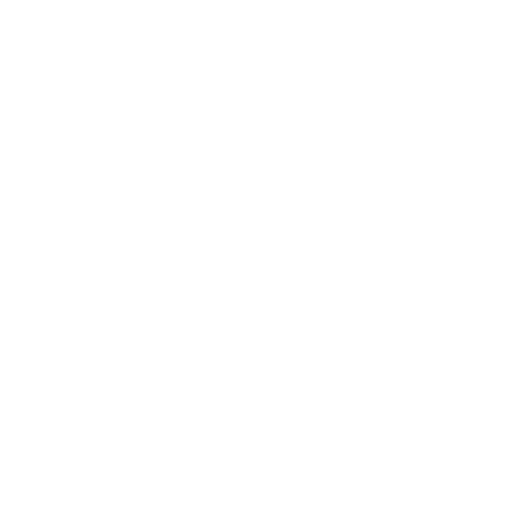
t = 0.00 s
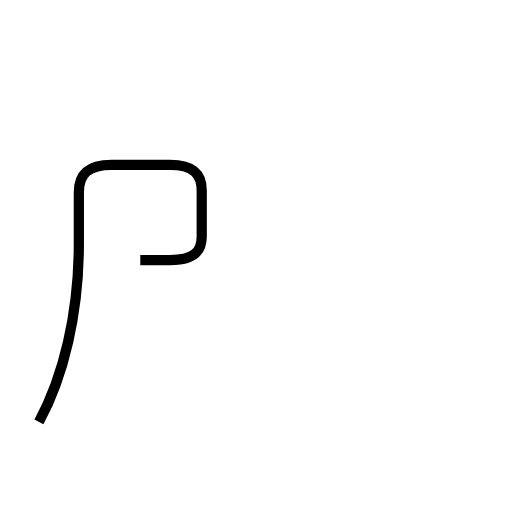
t = 1.50 s
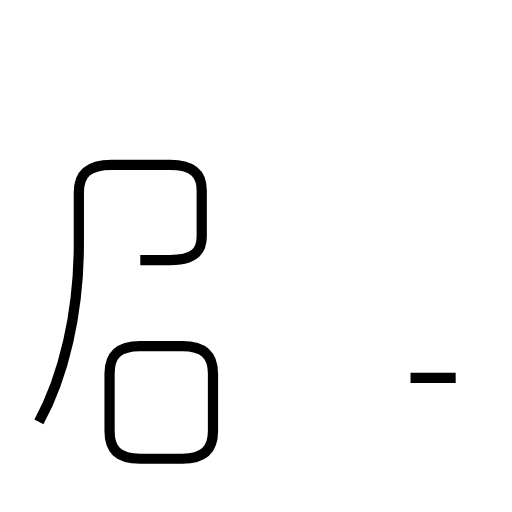
t = 2.77 s
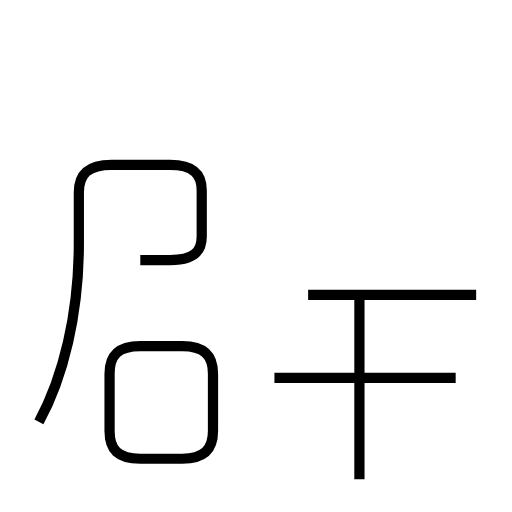
t = 4.20 s
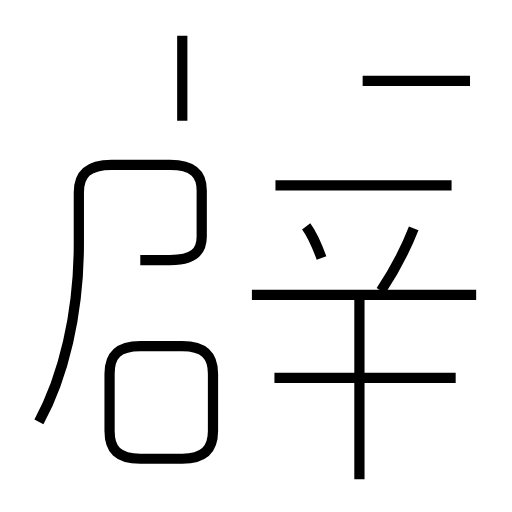
t = 5.76 s
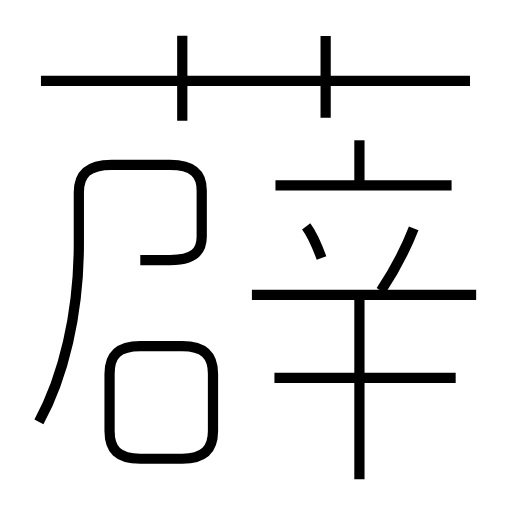
t = 7.07 s

The animated SVG that drew these frames (rendered in a browser with its animation timeline set to each time). Animation: 12 SMIL elements (animate=12); one cycle of 7.07 s.

<?xml version='1.0' encoding='utf-8'?>
<svg viewBox="0.0 -6.0 50.0 50.0" version="1.1" xmlns="http://www.w3.org/2000/svg"><rect x="-1000" y="-1000" width="2000" height="2000" stroke="white" fill="white" /><g style="fill:none;stroke:#000000;stroke-width:1"><path d="M 3.8 -2.8 C 6.2 -7.2 7.7 -13.4 7.7 -20.2 L 7.7 -25.2 C 7.7 -27.0 8.6 -27.9 10.9 -27.9 L 16.6 -27.9 C 18.9 -27.9 19.7 -27.0 19.7 -25.4 L 19.7 -20.9 C 19.7 -19.4 18.9 -18.6 16.6 -18.6 L 13.7 -18.6 " transform="translate(0.0 38.0)" stroke-dasharray="49.970580279909775" stroke-dashoffset="49.970580279909775"><animate attributeName="stroke-dashoffset" from="49.970580279909775" to="0" dur="1.4991174083972931s" begin="0s" fill="freeze" /></path><path d="M 13.7 0.8 L 17.8 0.8 C 19.9 0.8 20.8 -0.1 20.8 -1.9 L 20.8 -7.5 C 20.8 -9.3 19.9 -10.2 17.8 -10.2 L 13.7 -10.2 C 11.5 -10.2 10.7 -9.3 10.7 -7.5 L 10.7 -1.9 C 10.7 -0.1 11.5 0.8 13.7 0.8 Z " transform="translate(0.0 38.0)" stroke-dasharray="38.05375925366203" stroke-dashoffset="38.05375925366203"><animate attributeName="stroke-dashoffset" from="38.05375925366203" to="0" dur="1.1416127776098608s" begin="1.4991174083972931s" fill="freeze" /></path><path d="M 44.5 -7.1 L 26.8 -7.1 " transform="translate(0.0 38.0)" stroke-dasharray="17.7" stroke-dashoffset="17.7"><animate attributeName="stroke-dashoffset" from="17.7" to="0" dur="0.5309999999999999s" begin="2.640730186007154s" fill="freeze" /></path><path d="M 35.1 2.8 L 35.1 -15.2 " transform="translate(0.0 38.0)" stroke-dasharray="18.0" stroke-dashoffset="18.0"><animate attributeName="stroke-dashoffset" from="18.0" to="0" dur="0.54s" begin="3.171730186007154s" fill="freeze" /></path><path d="M 46.5 -15.2 L 24.6 -15.2 " transform="translate(0.0 38.0)" stroke-dasharray="21.9" stroke-dashoffset="21.9"><animate attributeName="stroke-dashoffset" from="21.9" to="0" dur="0.6569999999999999s" begin="3.711730186007154s" fill="freeze" /></path><path d="M 31.4 -18.8 C 31.0 -19.9 30.5 -21.1 29.9 -21.9 " transform="translate(0.0 38.0)" stroke-dasharray="3.4551654625821286" stroke-dashoffset="3.4551654625821286"><animate attributeName="stroke-dashoffset" from="3.4551654625821286" to="0" dur="0.10365496387746385s" begin="4.368730186007154s" fill="freeze" /></path><path d="M 17.8 -32.2 L 17.8 -40.5 " transform="translate(0.0 38.0)" stroke-dasharray="8.299999999999997" stroke-dashoffset="8.299999999999997"><animate attributeName="stroke-dashoffset" from="8.299999999999997" to="0" dur="0.24899999999999992s" begin="4.472385149884618s" fill="freeze" /></path><path d="M 44.1 -25.9 L 26.9 -25.9 " transform="translate(0.0 38.0)" stroke-dasharray="17.200000000000003" stroke-dashoffset="17.200000000000003"><animate attributeName="stroke-dashoffset" from="17.200000000000003" to="0" dur="0.516s" begin="4.721385149884617s" fill="freeze" /></path><path d="M 37.2 -15.6 C 38.4 -17.4 39.5 -19.4 40.4 -21.7 " transform="translate(0.0 38.0)" stroke-dasharray="6.901890897687321" stroke-dashoffset="6.901890897687321"><animate attributeName="stroke-dashoffset" from="6.901890897687321" to="0" dur="0.2070567269306196s" begin="5.237385149884617s" fill="freeze" /></path><path d="M 45.9 -36.1 L 4.0 -36.1 " transform="translate(0.0 38.0)" stroke-dasharray="41.9" stroke-dashoffset="41.9"><animate attributeName="stroke-dashoffset" from="41.9" to="0" dur="1.257s" begin="5.444441876815237s" fill="freeze" /></path><path d="M 35.1 -26.1 L 35.1 -30.3 " transform="translate(0.0 38.0)" stroke-dasharray="4.199999999999999" stroke-dashoffset="4.199999999999999"><animate attributeName="stroke-dashoffset" from="4.199999999999999" to="0" dur="0.12599999999999997s" begin="6.701441876815236s" fill="freeze" /></path><path d="M 31.8 -32.5 L 31.8 -40.5" transform="translate(0.0 38.0)" stroke-dasharray="8.0" stroke-dashoffset="8.0"><animate attributeName="stroke-dashoffset" from="8.0" to="0" dur="0.24s" begin="6.827441876815237s" fill="freeze" /></path></g></svg>
